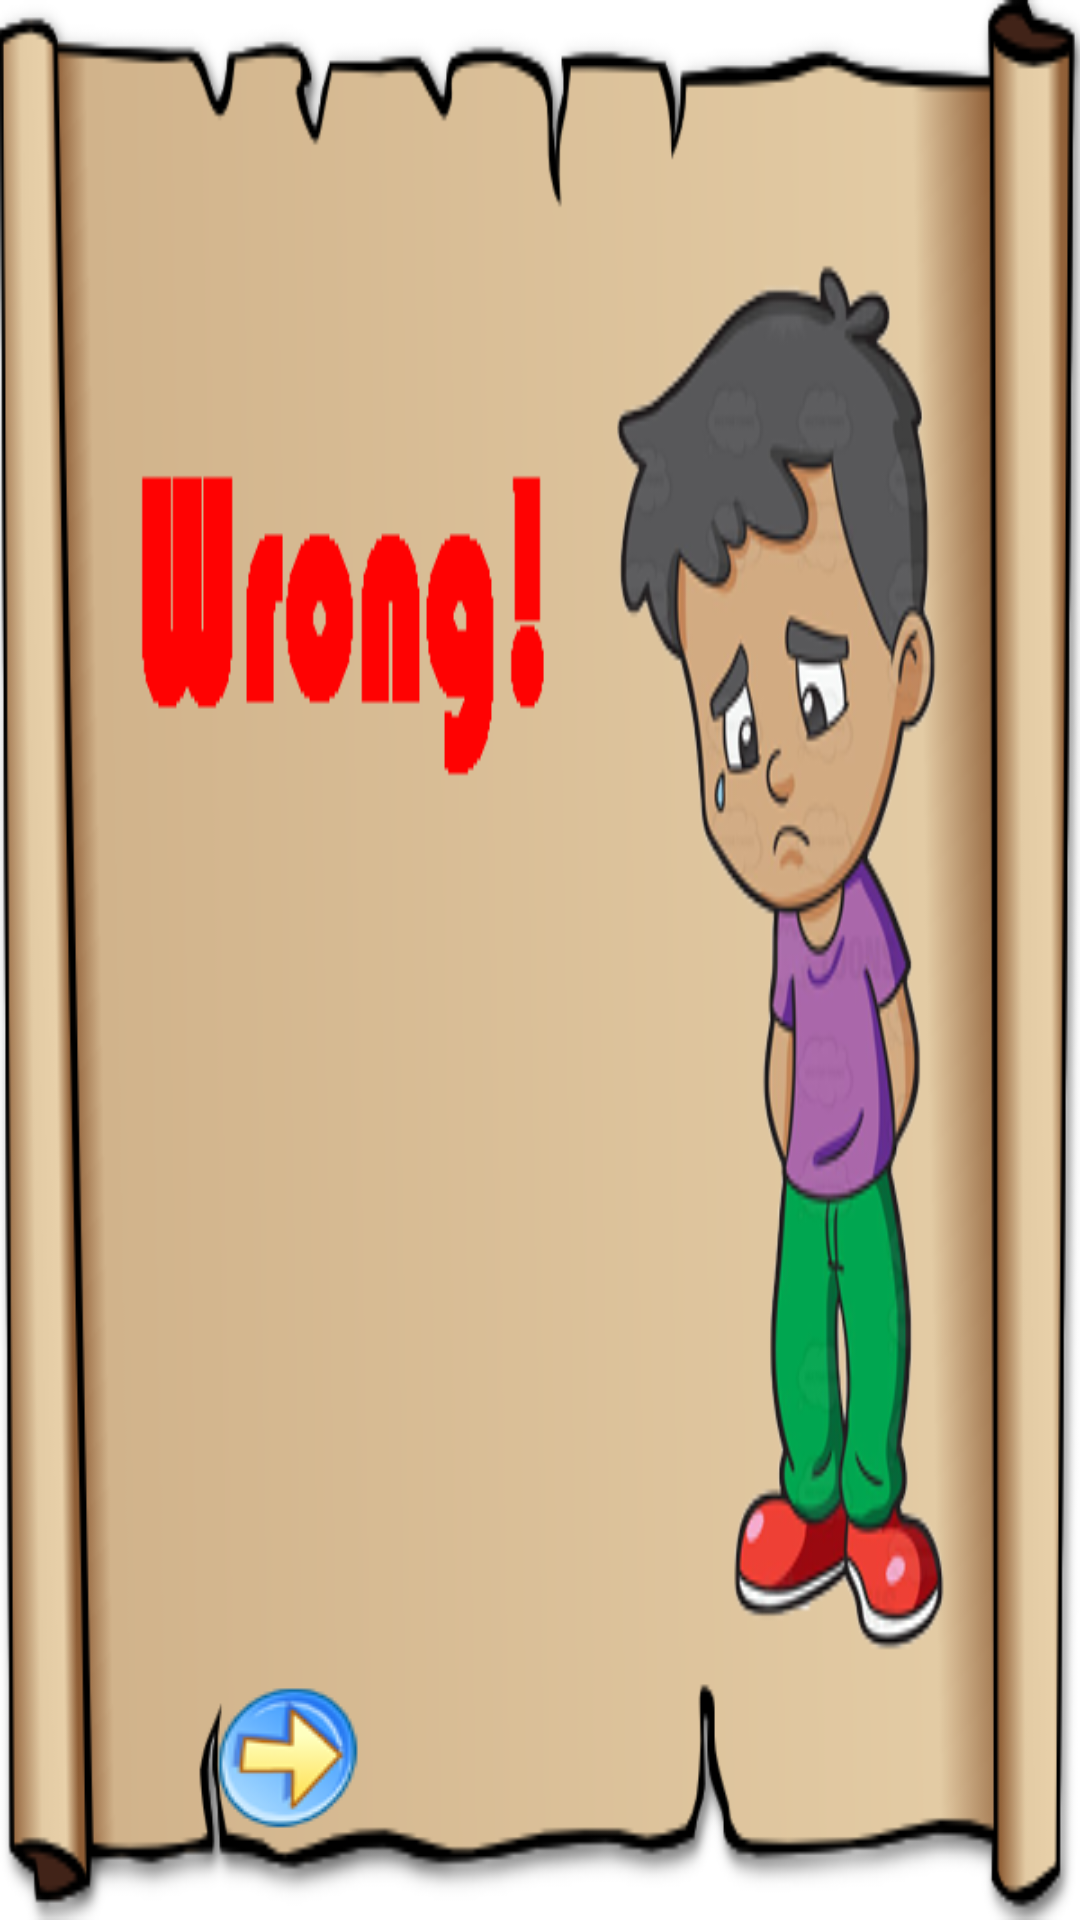

Here is an Android app screen rendered from its layout file. Give the layout XML and the strings, colors and styles it references.
<!-- AndroidManifest.xml: application theme myTheme -->
<!-- res/layout/dialog_wrong.xml -->
<?xml version="1.0" encoding="utf-8"?>
<RelativeLayout xmlns:android="http://schemas.android.com/apk/res/android"
    android:layout_width="300dp"
    android:background="@drawable/wrong_dialog"
    android:layout_centerVertical="true"
    android:layout_centerHorizontal="true"
    android:layout_height="200dp" >

    <ImageButton
        android:layout_width="wrap_content"
        android:layout_height="wrap_content"
        android:background="@android:color/transparent"
        android:src="@drawable/forward"
        android:id="@+id/forward_wrong"
        android:layout_marginStart="72dp"
        android:layout_marginBottom="30dp"
        android:layout_alignParentBottom="true"
        android:layout_alignParentStart="true" />


</RelativeLayout>
<!-- resources referenced by this layout -->
<resources>
  <!-- drawable forward: png bitmap (drawable, 4706 bytes) -->
  <!-- drawable wrong_dialog: png bitmap (drawable, 115743 bytes) -->
  <style name="myTheme" parent="android:Theme.Light.NoTitleBar.Fullscreen">
  
      </style>
</resources>
